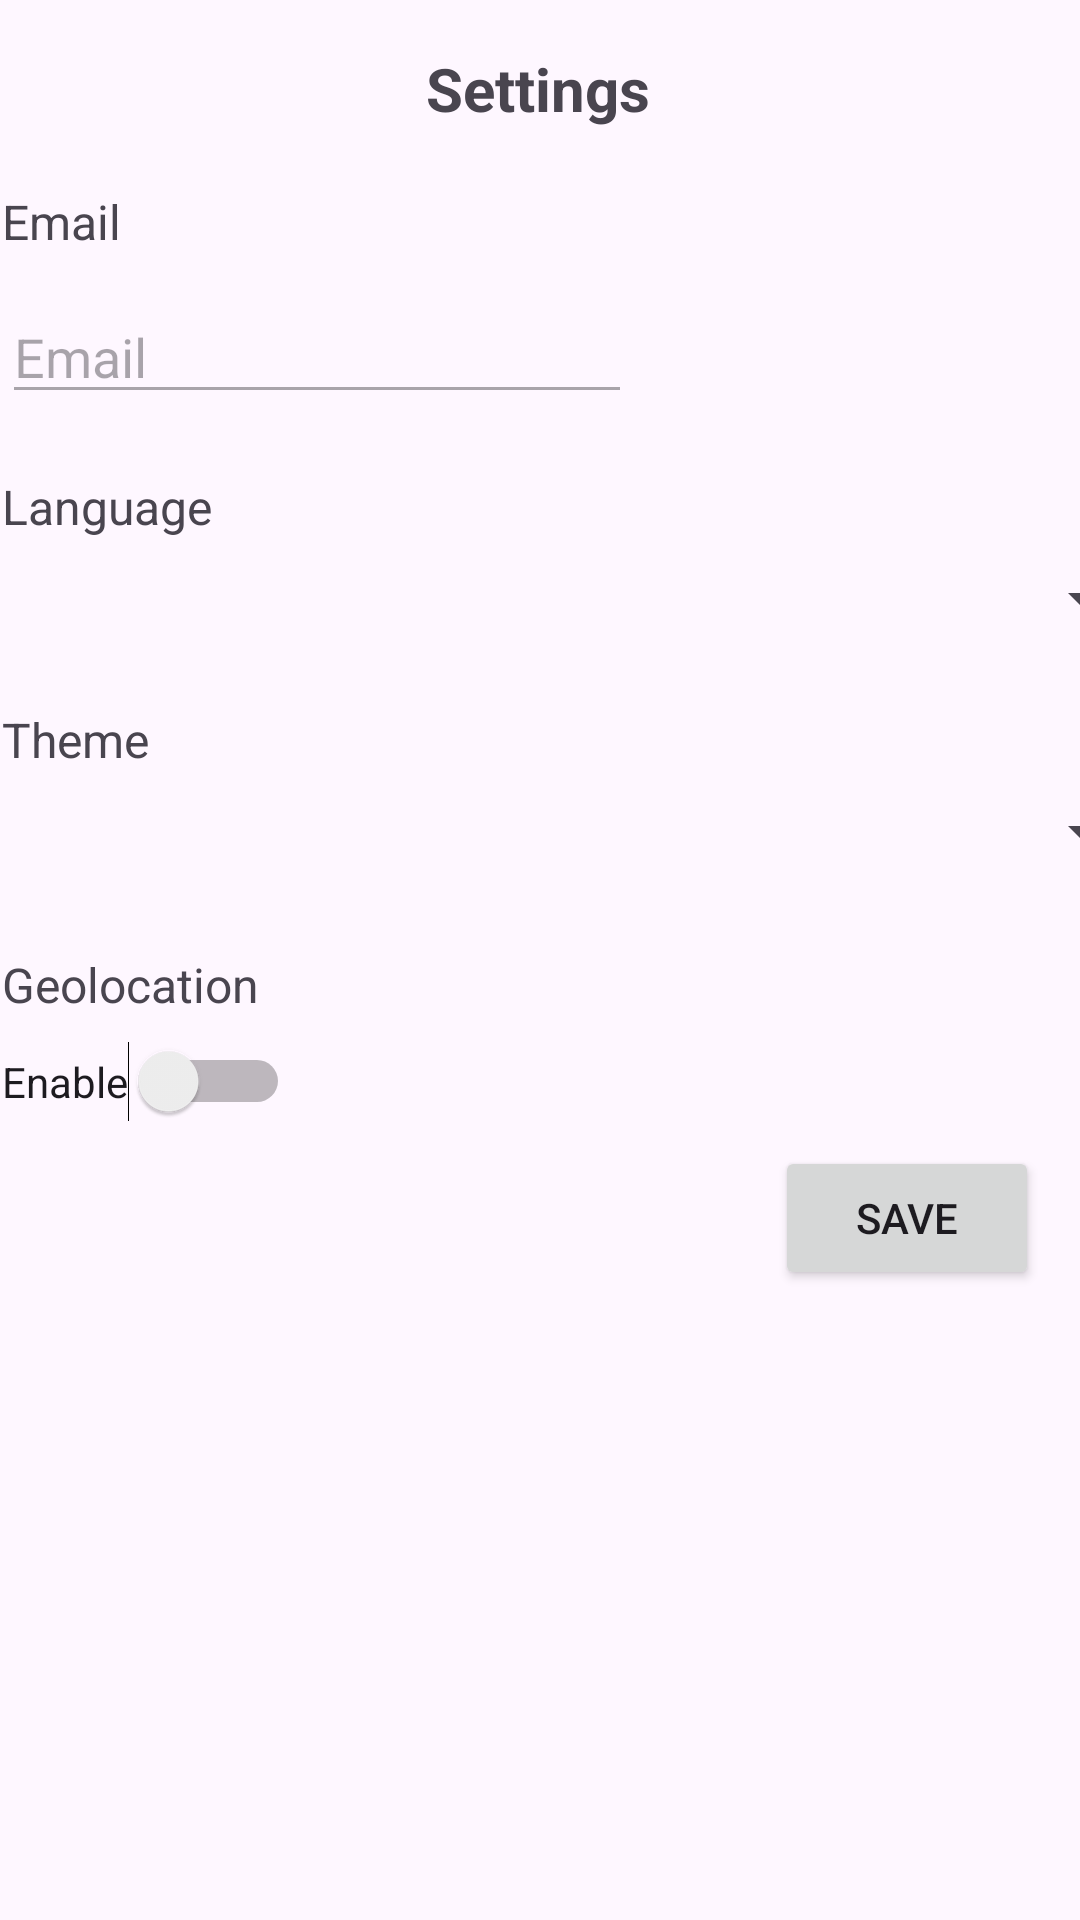

The Android layout XML behind this screen, and the referenced resources:
<!-- AndroidManifest.xml: application theme Theme.UnipiCityVibe -->
<!-- res/layout/activity_settings.xml -->
<?xml version="1.0" encoding="utf-8"?>
<androidx.constraintlayout.widget.ConstraintLayout xmlns:android="http://schemas.android.com/apk/res/android"
    xmlns:app="http://schemas.android.com/apk/res-auto"
    xmlns:tools="http://schemas.android.com/tools"
    android:id="@+id/main"
    android:layout_width="match_parent"
    android:layout_height="match_parent"
    tools:context=".SettingsActivity">

    <TextView
        android:id="@+id/settingsTextView"
        android:layout_width="wrap_content"
        android:layout_height="wrap_content"
        android:layout_marginTop="16dp"
        android:text="@string/settings"
        android:textSize="20sp"
        android:textStyle="bold"
        app:layout_constraintEnd_toEndOf="parent"
        app:layout_constraintHorizontal_bias="0.498"
        app:layout_constraintStart_toStartOf="parent"
        app:layout_constraintTop_toTopOf="parent" />

    <TextView
        android:id="@+id/settingsEmailTextView"
        android:layout_width="wrap_content"
        android:layout_height="wrap_content"
        android:layout_marginTop="20dp"
        android:text="@string/email"
        android:textSize="16sp"
        app:layout_constraintEnd_toEndOf="parent"
        app:layout_constraintHorizontal_bias="0.002"
        app:layout_constraintStart_toStartOf="parent"
        app:layout_constraintTop_toBottomOf="@+id/settingsTextView" />

    <TextView
        android:id="@+id/settingsLanguageTextView"
        android:layout_width="wrap_content"
        android:layout_height="wrap_content"
        android:layout_marginTop="20dp"
        android:text="@string/language"
        android:textSize="16sp"
        app:layout_constraintEnd_toEndOf="parent"
        app:layout_constraintHorizontal_bias="0.002"
        app:layout_constraintStart_toStartOf="parent"
        app:layout_constraintTop_toBottomOf="@+id/settingsEmailEditText" />

    <TextView
        android:id="@+id/settingsThemeTextVIew"
        android:layout_width="wrap_content"
        android:layout_height="wrap_content"
        android:layout_marginTop="24dp"
        android:text="@string/theme"
        android:textSize="16sp"
        app:layout_constraintEnd_toEndOf="parent"
        app:layout_constraintHorizontal_bias="0.002"
        app:layout_constraintStart_toStartOf="parent"
        app:layout_constraintTop_toBottomOf="@+id/settingsLanguageSpinner" />

    <TextView
        android:id="@+id/geolocationTextView"
        android:layout_width="wrap_content"
        android:layout_height="wrap_content"
        android:layout_marginTop="28dp"
        android:text="@string/geolocation"
        android:textSize="16sp"
        app:layout_constraintEnd_toEndOf="parent"
        app:layout_constraintHorizontal_bias="0.003"
        app:layout_constraintStart_toStartOf="parent"
        app:layout_constraintTop_toBottomOf="@+id/settingsThemeSpinner" />

    <Switch
        android:id="@+id/geolocationSwitch"
        android:layout_width="wrap_content"
        android:layout_height="wrap_content"
        android:layout_marginTop="8dp"
        android:text="@string/switch_label"
        app:layout_constraintEnd_toEndOf="parent"
        app:layout_constraintHorizontal_bias="0.003"
        app:layout_constraintStart_toStartOf="parent"
        app:layout_constraintTop_toBottomOf="@+id/geolocationTextView" />

    <EditText
        android:id="@+id/settingsEmailEditText"
        android:layout_width="wrap_content"
        android:layout_height="wrap_content"
        android:layout_marginTop="12dp"
        android:ems="10"
        android:enabled="false"
        android:inputType="text"
        android:text="@string/email"
        app:layout_constraintEnd_toEndOf="parent"
        app:layout_constraintHorizontal_bias="0.004"
        app:layout_constraintStart_toStartOf="parent"
        app:layout_constraintTop_toBottomOf="@+id/settingsEmailTextView" />

    <Spinner
        android:id="@+id/settingsThemeSpinner"
        android:layout_width="409dp"
        android:layout_height="wrap_content"
        android:layout_marginTop="8dp"
        app:layout_constraintEnd_toEndOf="parent"
        app:layout_constraintStart_toStartOf="parent"
        app:layout_constraintTop_toBottomOf="@+id/settingsThemeTextVIew" />

    <Button
        android:id="@+id/settingsSaveButton"
        android:layout_width="wrap_content"
        android:layout_height="wrap_content"
        android:layout_marginTop="8dp"
        android:text="@string/save"
        app:layout_constraintEnd_toEndOf="parent"
        app:layout_constraintHorizontal_bias="0.95"
        app:layout_constraintStart_toStartOf="parent"
        app:layout_constraintTop_toBottomOf="@+id/geolocationSwitch" />

    <Spinner
        android:id="@+id/settingsLanguageSpinner"
        android:layout_width="409dp"
        android:layout_height="wrap_content"
        android:layout_marginTop="8dp"
        app:layout_constraintEnd_toEndOf="parent"
        app:layout_constraintStart_toStartOf="parent"
        app:layout_constraintTop_toBottomOf="@+id/settingsLanguageTextView" />

</androidx.constraintlayout.widget.ConstraintLayout>
<!-- resources referenced by this layout -->
<resources>
  <string name="email">Email</string>
  <string name="geolocation">Geolocation</string>
  <string name="language">Language</string>
  <string name="save">Save</string>
  <string name="settings">Settings</string>
  <string name="switch_label">Enable</string>
  <string name="theme">Theme</string>
  <style name="Theme.UnipiCityVibe" parent="Base.Theme.UnipiCityVibe" />
  <style name="Base.Theme.UnipiCityVibe" parent="Theme.Material3.DayNight.NoActionBar">
          
          
      </style>
</resources>
